Run: headless pygame with SDL's dummy video driver; simulated clock (each Clock.tick advances the game by its frame time, no real sleeping); random seed 0; keys injected as events and as key.get_pressed() state; no mouse input.
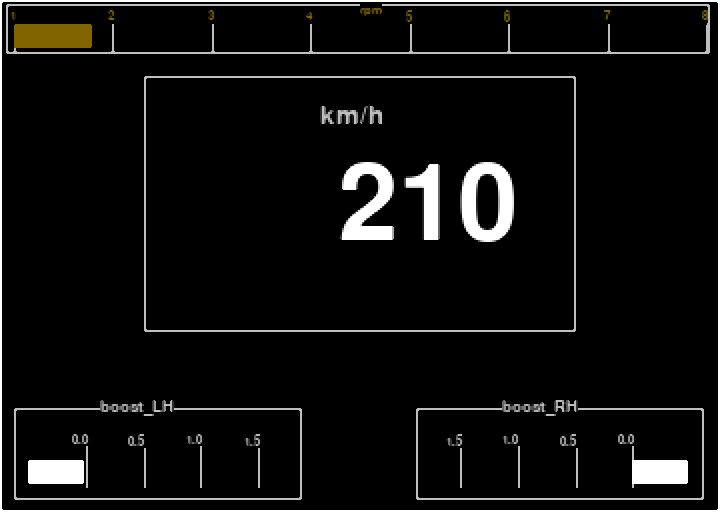
Frame 1 of 2 · flips 1–60 · no input
Frame 2 of 2 · flips 61–180 · tapped SPACE, RETURN · held RIGHT (→), D (game ended) · screen unchanged from frame 1, image omitted

The pygame program that drew these frames:

"""
Python implementation of the Bosch DDU9

Scales 2x, giving a bit more pixelated design.
"""
import os
os.environ["PYGAME_HIDE_SUPPORT_PROMPT"] = "1"
import pygame

WIDTH = 720
HEIGHT = 512

pygame.init()
pygame.font.init()

running = True
screen = pygame.display.set_mode((WIDTH,HEIGHT))
surface = pygame.Surface(size=(int(WIDTH/2), int(HEIGHT/2)))
clock = pygame.time.Clock()

lolnumber = 500


def pos(x,y=None):
	if y is not None:
		return (x*WIDTH/2, y*HEIGHT/2)
	return x*((WIDTH+HEIGHT)/2/2)


def font_size(a):
	return round(a*((WIDTH+HEIGHT)/2/2) / lolnumber)

def size(x):
	return round(x*((WIDTH+HEIGHT)/2/2) / lolnumber)


rpm_title = pygame.font.SysFont("Arial", font_size(14)).render("rpm", True, (127,100,0), (0,0,0))


def draw_rpm_bar(n, n_max):
	# RPM lines
	rpm_digit = pygame.font.SysFont("Arial", font_size(14))
	for i in range(n_max):
		v = 1.1*(i/n_max) + .02
		pygame.draw.line(surface, "grey", [*pos(v, .05)], [*pos(v, .1)], True)
		surface.blit(rpm_digit.render(str(i+1), True, (127,100,0), (0,0,0)), pos(v - .005, .02))

	pygame.draw.rect(surface, "grey", (*pos(.01,.01,), *pos(.98, .1)), width=size(1))

	# RPM moving bar
	pygame.draw.rect(surface, (127,100,0), (*pos(.02,.05,), *pos(1.1*(max(0, min(n, n_max)-1)/n_max),.05)), width=1000)

	surface.blit(rpm_title, pos(.5, .01))


kmt_title = pygame.font.SysFont("Arial", font_size(32)).render("km/h", True, "grey")
kmt_value = pygame.font.SysFont("Arial", font_size(128))

def draw_speed(kmt):
	pygame.draw.rect(surface, "grey", (*pos(.2, .15), *pos(.6, .5)), width=size(1))
	surface.blit(kmt_title, pos(.445, .2))

	p = kmt_value.render(str(round(kmt/2)*2), True, "white")
	r = pos(.72, .3)
	surface.blit(p, (r[0] - p.get_size()[0], r[1]))


boost_titles = [
	pygame.font.SysFont("Arial", font_size(21)).render("boost_LH", True, "grey", "black"),
	pygame.font.SysFont("Arial", font_size(21)).render("boost_RH", True, "grey", "black"),
]
bar_digit = pygame.font.SysFont("Arial", font_size(16))

def draw_boost(x, y, n, index):
	pygame.draw.rect(surface, "grey", (*pos(x, y), *pos(.4, .18)), width=size(1))
	surface.blit(boost_titles[index], pos(x + .12, y-.02))

	# Boost scale
	for i in range(4):
		if index == 0:
			v = 0.12*(i/1.5) + .1
		else:
			v = 0.12*(-i/1.5) + .3

		pygame.draw.line(surface, "grey", [*pos(x+v, y+.05)], [*pos(x+v, y+.15)], True)
		surface.blit(bar_digit.render(str(i / 2), True, "grey", (0,0,0)), pos(x + v - .02, y + .05))

	# Boost bar
	if index == 0:
		p = (*pos(x + .02, y+.1), *pos(.08 + n/4, .05))
	else:
		p = (*pos(x + .3 - n/4, y+.1), *pos(.08 + n/4, .05))

	pygame.draw.rect(surface, "white", p, width=size(10))

while running:
	event = pygame.event.poll()
	if event.type in (pygame.QUIT, pygame.KEYDOWN):
		pygame.quit()
		break

	surface.fill('black')
	pygame.draw.rect(surface, "white", (*pos(0,0), *pos(1, 1)), width=1)

	draw_rpm_bar(1.8, 8)
	draw_speed(210)
	draw_boost(.02, .8, 0, 0)
	draw_boost(.58, .8, 0, 1)

	pygame.transform.scale2x(surface, screen)
	#screen.blit(surface, (0,0), )

	pygame.display.flip()
	clock.tick(60)
